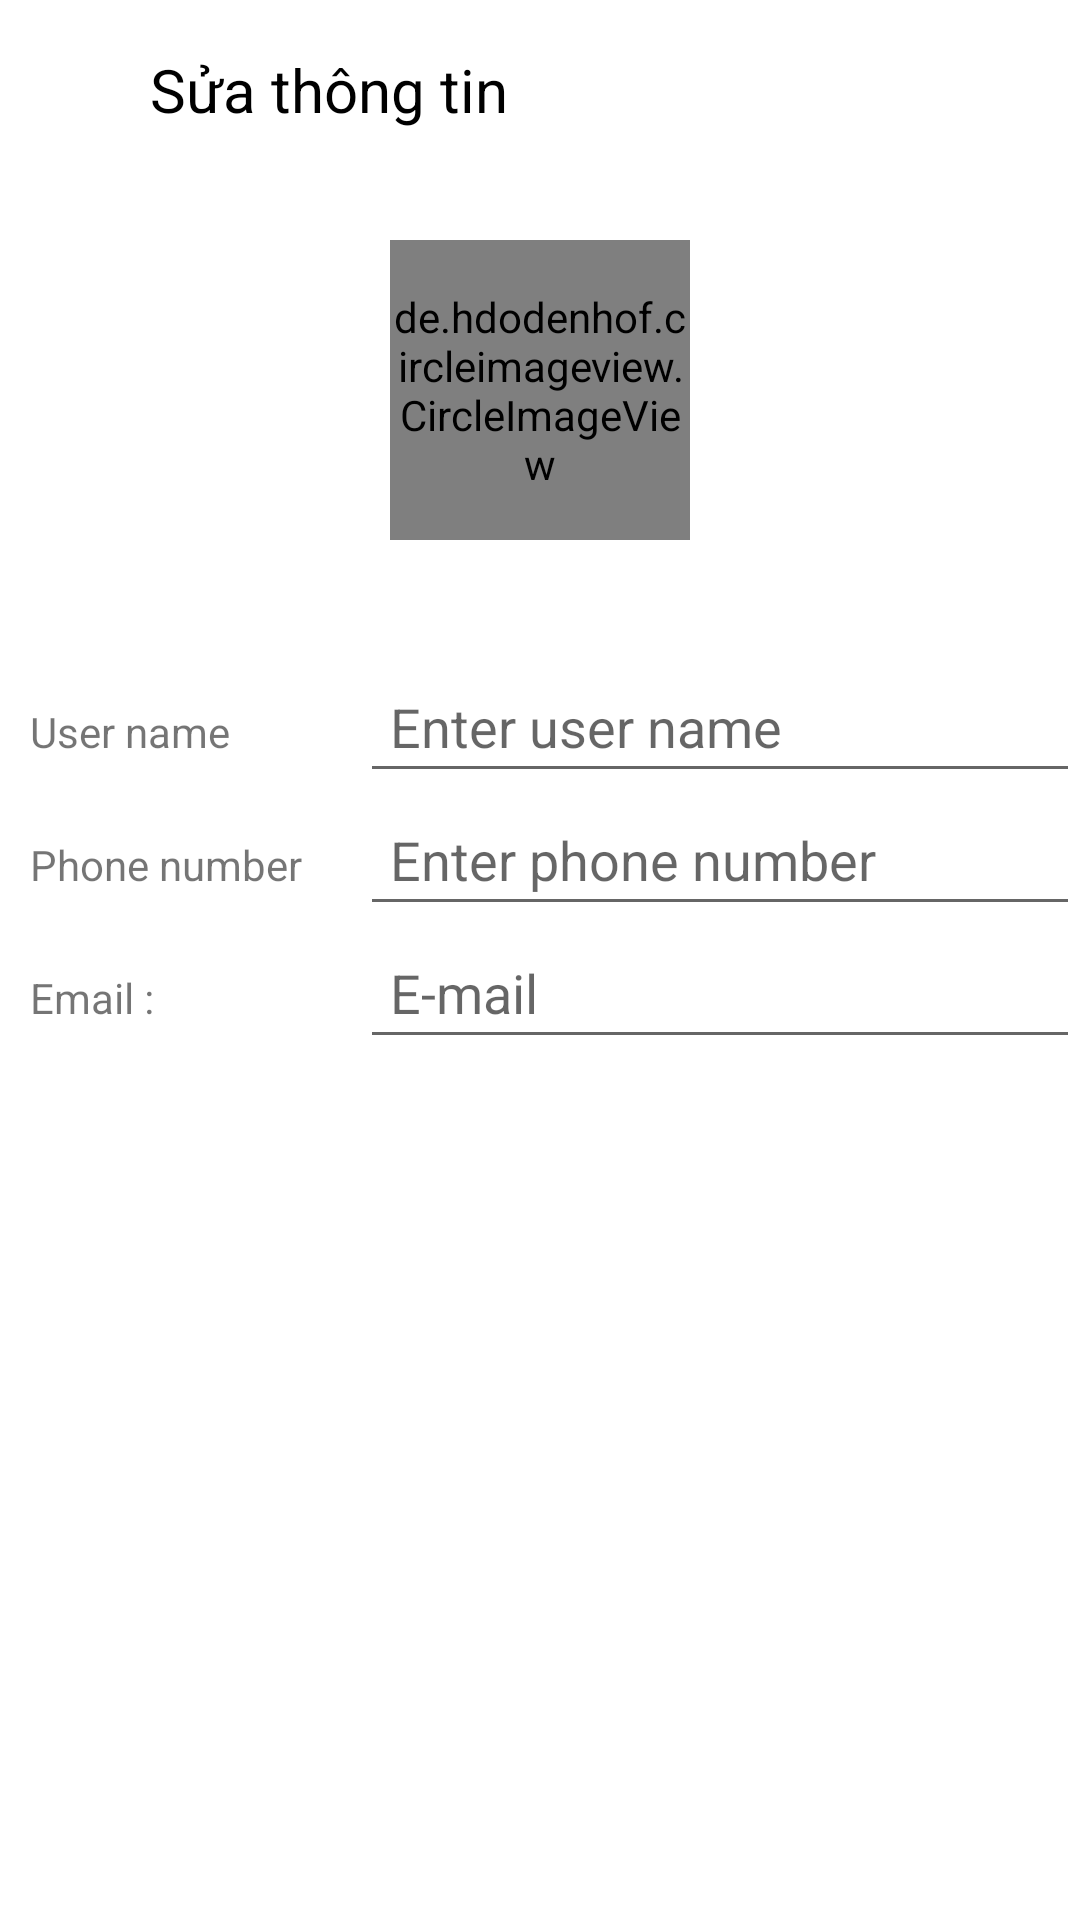

Android layout source for this screen:
<!-- AndroidManifest.xml: application theme Theme.ConcatApp -->
<!-- res/layout/activity_update.xml -->
<?xml version="1.0" encoding="utf-8"?>
<androidx.core.widget.NestedScrollView xmlns:android="http://schemas.android.com/apk/res/android"
    xmlns:app="http://schemas.android.com/apk/res-auto"
    xmlns:tools="http://schemas.android.com/tools"
    android:layout_width="match_parent"
    android:orientation="vertical"
    android:layout_height="match_parent"
    tools:context=".UpdateActivity">

    <LinearLayout
        android:layout_width="match_parent"
        android:orientation="vertical"
        android:layout_height="match_parent">


        <com.google.android.material.appbar.AppBarLayout

            android:layout_width="match_parent"
            android:layout_height="wrap_content">

            <RelativeLayout
                android:layout_width="match_parent"
                android:layout_height="wrap_content">

                <androidx.appcompat.widget.Toolbar
                    android:id="@+id/toolbar"
                    app:title=" "
                    android:layout_width="match_parent"
                    android:layout_height="60dp"
                    android:background="@color/white" />

                <ImageView
                    android:id="@+id/btnBack"
                    android:layout_width="30dp"
                    android:layout_height="30dp"
                    android:layout_alignParentStart="true"
                    android:layout_centerVertical="true"
                    android:layout_marginEnd="20dp"
                    android:src="@drawable/back" />

                <TextView
                    android:layout_width="wrap_content"
                    android:layout_height="wrap_content"
                    android:layout_centerVertical="true"
                    android:layout_toEndOf="@+id/btnBack"
                    android:text="Sửa thông tin"
                    android:textColor="@color/black"
                    android:textSize="20dp" />

                <ImageView
                    android:id="@+id/btnDone"
                    android:layout_centerVertical="true"
                    android:layout_width="30dp"
                    android:layout_height="wrap_content"
                    android:layout_alignParentEnd="true"
                    android:layout_marginEnd="20dp"
                    android:src="@drawable/ic_baseline_done_24" />
            </RelativeLayout>
        </com.google.android.material.appbar.AppBarLayout>

        
        
        
        
        
        

        
        
        
        
        
        
        
        
        
        
        
        
        
        
        
        
        
        <RelativeLayout
            android:layout_width="match_parent"

            android:layout_height="wrap_content">

            <de.hdodenhof.circleimageview.CircleImageView
                android:layout_width="100dp"
                android:layout_height="100dp"
                android:layout_centerHorizontal="true"
                android:layout_marginTop="20dp"
                android:layout_marginBottom="40dp"
                android:scaleType="centerCrop"
                android:src="@drawable/android" />
        </RelativeLayout>
        <LinearLayout
            android:weightSum="9"
            android:layout_width="match_parent"
            android:orientation="horizontal"
            android:layout_height="wrap_content"/>

        <LinearLayout
            android:weightSum="9"
            android:layout_width="match_parent"
            android:orientation="horizontal"
            android:layout_height="wrap_content">
            <TextView
                android:layout_weight="6"
                android:padding="10dp"
                android:gravity="center_vertical"
                android:text="User name"
                android:layout_width="match_parent"
                android:layout_height="wrap_content"
                />
            <EditText
                android:id="@+id/edtUpName"
                android:layout_weight="3"
                android:padding="10dp"
                android:layout_width="match_parent"
                android:layout_height="wrap_content"
                android:textColor="@color/black"
                android:imeOptions="actionNext"
                android:imeActionId="@integer/material_motion_duration_long_1"
                android:hint="Enter user name"
                android:inputType="textPersonName"/>
        </LinearLayout>

        <LinearLayout
            android:weightSum="9"
            android:layout_width="match_parent"
            android:orientation="horizontal"
            android:layout_height="wrap_content">
            <TextView
                android:layout_weight="6"
                android:padding="10dp"
                android:gravity="center_vertical"
                android:text="Phone number "
                android:layout_width="match_parent"
                android:layout_height="wrap_content"
                />
            <EditText
                android:id="@+id/edtUpSDT"
                android:layout_weight="3"
                android:padding="10dp"
                android:layout_width="match_parent"
                android:layout_height="wrap_content"
                android:textColor="@color/black"
                android:imeOptions="actionNext"
                android:imeActionId="@integer/material_motion_duration_long_1"
                android:inputType="number"
                android:hint="Enter phone number"/>
        </LinearLayout>
        <LinearLayout
            android:layout_width="match_parent"
            android:layout_height="wrap_content">
            <RadioGroup
                android:id="@+id/groupSex"
                android:orientation="horizontal"
                android:layout_weight="9"
                android:layout_width="match_parent"
                android:layout_height="wrap_content"/>
        </LinearLayout>

        <LinearLayout
            android:weightSum="9"
            android:layout_width="match_parent"
            android:orientation="horizontal"
            android:layout_height="wrap_content"/>

        <LinearLayout
            android:weightSum="9"
            android:layout_width="match_parent"
            android:orientation="horizontal"
            android:layout_height="wrap_content">
            <TextView
                android:layout_weight="6"
                android:padding="10dp"
                android:gravity="center_vertical"
                android:text="Email :"

                android:layout_width="match_parent"
                android:layout_height="wrap_content"
                />
            <EditText
                android:id="@+id/edtUpEmail"
                android:layout_weight="3"
                android:padding="10dp"
                android:layout_width="match_parent"
                android:layout_height="wrap_content"
                android:textColor="@color/black"
                android:imeOptions="actionNext"
                android:imeActionId="@integer/material_motion_duration_long_1"
                android:hint="E-mail"
                android:inputType="textPersonName"/>
        </LinearLayout>

        <LinearLayout
            android:weightSum="9"
            android:layout_width="match_parent"
            android:orientation="horizontal"
            android:layout_height="wrap_content"/>
        <LinearLayout
            android:weightSum="9"
            android:layout_marginBottom="10dp"
            android:layout_width="match_parent"
            android:orientation="horizontal"
            android:layout_height="wrap_content"/>

    </LinearLayout>

</androidx.core.widget.NestedScrollView>
<!-- resources referenced by this layout -->
<resources>
  <!-- drawable android: png bitmap (drawable-v24, 70323 bytes) -->
  <style name="Theme.ConcatApp" parent="Theme.MaterialComponents.DayNight.NoActionBar">
          
          <item name="colorPrimary">@color/purple_500</item>
          <item name="colorPrimaryVariant">@color/purple_700</item>
          <item name="colorOnPrimary">@color/white</item>
          
          <item name="colorSecondary">@color/teal_200</item>
          <item name="colorSecondaryVariant">@color/teal_700</item>
          <item name="colorOnSecondary">@color/black</item>
          
          <item name="android:statusBarColor" tools:targetApi="l">?attr/colorPrimaryVariant</item>
          
      </style>
  <!-- not gathered from this repository: default colours our renderer supplied (Android Studio template values) -->
  <color name="purple_500">#FF6200EE</color>
  <color name="purple_700">#FF3700B3</color>
  <color name="teal_200">#FF03DAC5</color>
  <color name="teal_700">#FF018786</color>
  <color name="black">#FF000000</color>
  <color name="white">#FFFFFFFF</color>
</resources>
